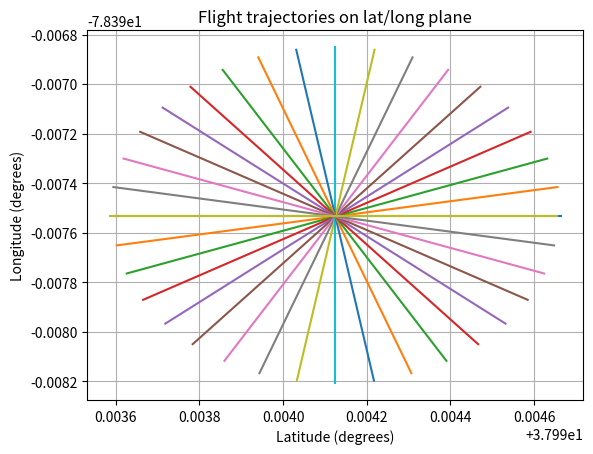
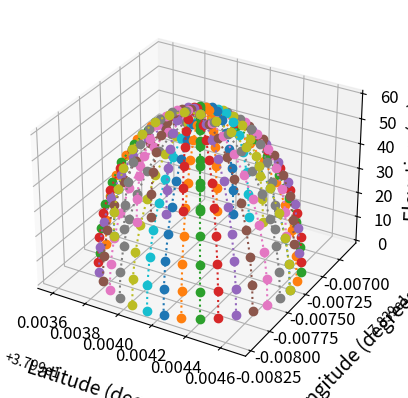

Source code (Python) for these figures, in order:
#!/usr/bin/python3
# -*- coding: utf-8 -*-
"""
Created on Thu Nov 15 16:39:45 2018
Modified Oct 25th 2019 for functionality to create WP file.

Script to calculate GPS coordinates for entering into QGroundControl. Haversine formula accounts for distance "as the crow flies" 
but we need 300 m radius from the AUT disregarding the curvature of earth. This script calculates an arc length that accounts for 
that error and then calculates GPS coords using haversine and the new great circle distance. It also plots altitude/GPS info.
Reference for equations: https://www.movable-type.co.uk/scripts/latlong.html

The coordinates are given in three different arrays: latitude, longitude, and elevation. Starting from the first element, every 19 
elements in each of the arrays correspond to one over-the-horizon pass beginning with theta = 0 (bearing). If there are errors with
the graphs, comment out the lines calling the TeX interpreter. 

To fly one pass at Milton latmilton and longmilton are the vectors to use for spanning the entire runway.

Then, lat_wp, long_wp, and el_wp are vectors for dumping into a .waypoints file. This file can be loaded to a FC via a GCS to effect
a complete hemispherical flight.

TODO: Specify starting (home) position and RTL waypoint.
    FIXME: Test out new RTL and home WPs. Also added hold parameter in argparse.
        FIXME: QGC/PX4 does not understand RTL? Only viable option seems to be Land (21). Look into this later. Change the final WP to be
        Land (21) at starting position.
            FIXME: Final land point should NOT be reference position as that is the AUT!!
TODO: Add parameter for constraining speed for the entire flight.
TODO: Create a way to generate specific flight paths, for e.g. sorties 4-6.
TODO: (optional) write code to plot straight to Google Maps in 3D.


@author: Krishna Makhija
"""
import numpy as np
import math
import matplotlib.pyplot as plt
from matplotlib import rc
from mpl_toolkits.mplot3d import Axes3D
import argparse
from pathlib import Path
from os.path import expanduser
#import gmplot

#rc('font',**{'family':'serif','serif':['Computer Modern']})
#rc('text', usetex=True)

#############################################
################# Define starting variables
#############################################
Er = 6.3781e6  # radius of earth. Is there a more precise value?
radius = 60        # distance from AUT  
heading = 0
theta = np.deg2rad(np.linspace(0, 180, 19))     # bearing
latStart = 37.994125                          
longStart = -78.397535                        # Milton Airfield
missionStart_alt = 15
wp_hold_time = 0
passes = 18

parser = argparse.ArgumentParser(description='Generate a flight path for beam mapping with waypoints at every 10 degrees in theta/phi. The WP are outputted in a file titled hemisphere_waypoints.waypoints')
parser.add_argument('--radius', type=float, help='radius of each pass over-the-horizon. Default = 60m')
parser.add_argument('--lat', type=float, help='Latitude of reference point (AUT). Default = Milton tarmac.')
parser.add_argument('--long', type=float, help='Longitude of reference point (AUT). Default = Milton tarmac.')
parser.add_argument('--heading', type=int, help='Heading to be maintained throughout flight. Default = 0 degrees.')
parser.add_argument('--hold', type=int, help='Time to hold at each waypoint in seconds. Default = 0 seconds.')
parser.add_argument('--passes', type=int, help='Number of passes to generate. Default = 18.')
args = parser.parse_args()

if args.radius:
    radius=args.radius
    print("The radius of each over-the-horizon path is %s m." %radius)

if args.lat:
    latStart = args.lat
    print("The reference position is at %s degrees latitude." %args.lat)

if args.long:
    longStart = args.long
    print("The reference position is at %s degrees longitude." %args.long)

if args.heading:
    heading = args.heading
    print("The heading will be maintained at %s degrees." %args.heading)

if args.hold:
    wp_hold_time = args.hold
    print("The hold time at each waypoint will be %s seconds." %args.hold)

if args.passes:
    passes = args.passes
    print("The flight path will have %s passes." %args.passes)

latStart = math.radians(latStart)
longStart = math.radians(longStart)
elevationAngle = np.deg2rad(np.linspace(0, 180, 19))
elevation = radius*np.sin(elevationAngle)
d = radius*np.cos(elevationAngle)

phiPath = np.arcsin(d/Er)
segmentPath = 2*np.pi*Er*phiPath/(2*np.pi)
deltaPath = segmentPath/Er

dp, t = np.meshgrid(deltaPath, theta)

latPath = (np.arcsin(np.sin(latStart)*np.cos(dp) + np.cos(latStart)*np.sin(dp)*np.cos(t)))
longPath = (longStart + np.arctan2(np.sin(t)*np.cos(latStart)*np.sin(dp), np.cos(dp) - np.sin(latStart)*np.sin(latPath)))

### Convert back to degrees. Is this more convenient?
latPath = np.rad2deg(latPath)
longPath = np.rad2deg(longPath)


longitude = longPath.flatten()
latitude = latPath.flatten('F')
elevation = np.tile(np.array(elevation), (1, 19)).flatten('F')


p = np.linspace(0, longitude.shape[0]-19, longitude.shape[0]//19)
p = [ int(x) for x in p ]

r = np.arange(1, len(p), 2)
r = [int(x) for x in r]

#### Arrange vectors in a more convenient "flow". This will set a sequence of coords such that the drone does not make back-and-forth
### passes across the reference point.
latBranch = [latitude[0: 19]]
longBranch = [longitude[0:19]]

for q in r:

    latBranch1 = np.flip(latitude[19*q: 19*q + 19], axis=0)
    latBranch0 = latitude[19*(q+1): 19*(q+1) + 19]
    latBranch.append(latBranch1)
    latBranch.append(latBranch0)

for q in r:

    longBranch1 = np.flip(longitude[19*q: 19*q + 19], axis=0)
    longBranch0 = longitude[19*(q+1): 19*(q+1) + 19]
    longBranch.append(longBranch1)
    longBranch.append(longBranch0)
    

### Used for plotting waypoints on https://www.easymapmaker.com/
latcircle = []
for n in p:
    latcircle.append(latitude[n])
    latcircle.append(latitude[n+18])
    
longcircle = []
for n in p:
    longcircle.append(longitude[n])
    longcircle.append(longitude[n+18])

######### Milton one pass
latmilton = latBranch[1]
longmilton = longBranch[1]

#######################################
##### Create a .waypoints file ########
#######################################
### new vectors for actual flight path
lat_wp = []
for n in range(len(latBranch)-1):
    lat_wp.append(latBranch[n][1:18])
lat_wp = np.concatenate(lat_wp)

long_wp = []
for n in range(len(longBranch)-1):
    long_wp.append(longBranch[n][1:18])
long_wp = np.concatenate(long_wp)

elBranch = elevation[1:18]
el_wp = np.tile(elBranch, 18)

#h1 = np.arange(10, 190, 20)
#h2 = np.arange(180, 360, 20)
#heading = np.vstack((h2,h1)).reshape((-1,),order='F')
#heading = np.repeat(heading, 17)
#np.repeat(0, 306)

#f_sphere = open("hemisphere_waypoints.waypoints","w+")
#home = str(Path.home())    # for python3
home = expanduser("~")
f_sphere = open(home + "/" + str(int(radius)) + "m_" + str(wp_hold_time) + "s_" + str(passes) + "passes.waypoints", "w+")
f_sphere.write("QGC WPL 110\n")
### Define Mission Start point:
f_sphere.write("0\t1\t0\t16\t0\t0\t0\t")
f_sphere.write(str(heading))
f_sphere.write("\t")
f_sphere.write(str(math.degrees(latStart)))
f_sphere.write("\t")
f_sphere.write(str(math.degrees(longStart)))
f_sphere.write("\t")
f_sphere.write(str(missionStart_alt))
f_sphere.write("\t1\n")
### Define waypoints for sampling data
for i in range(len(elBranch)*passes):    ### this range is chosen to ignore waypoints at theta = 0 and 180
    f_sphere.write(str(i+1))
    f_sphere.write("\t0\t3\t16\t")
    f_sphere.write(str(wp_hold_time)+"\t0\t0\t")
    f_sphere.write(str(heading))
    f_sphere.write("\t")
    f_sphere.write(str(lat_wp[i]))
    f_sphere.write("\t")
    f_sphere.write(str(long_wp[i]))
    f_sphere.write("\t")
    f_sphere.write(str(el_wp[i]))
    f_sphere.write("\t1\n")
### Define Land (21)
f_sphere.write(str(len(long_wp)+1))
f_sphere.write("\t0\t3\t21\t0\t0\t0\t")
f_sphere.write(str(heading))
f_sphere.write("\t")
f_sphere.write(str(math.degrees(latStart)))
f_sphere.write("\t")
f_sphere.write(str(math.degrees(longStart)))
f_sphere.write("\t")
f_sphere.write(str(0))
f_sphere.write("\t1\n")
f_sphere.close()


#############################################
### Making plots for illustration and thesis?
#############################################

plt.figure()
[plt.plot(latitude[n:n+18], longitude[n:n+18]) for n in p]
plt.xlabel("Latitude (degrees)")
plt.ylabel("Longitude (degrees)")
plt.title("Flight trajectories on lat/long plane")
plt.grid()
plt.show()

fig = plt.figure()
ax = fig.add_subplot(111, projection='3d')
[ax.plot(latitude[n:n+19], longitude[n:n+19], elevation[n:n+19], marker='o', linestyle=':') for n in p]
#fig.suptitle('Spatial coverage with 10 degrees step in El/Az', fontsize=18)
ax.set_xlabel('Latitude (degrees)', fontsize=14, labelpad=15)
ax.set_ylabel('Longitude (degrees)', fontsize=14, labelpad=15)
ax.set_zlabel('Elevation (m)', fontsize=14)
plt.tick_params(labelsize=12)
plt.show()

"""
########### Plot on Google Maps
gmap3 = gmplot.GoogleMapPlotter(latStart, longStart, 13)
gmap3.scatter( lat_wp, long_wp, '# FF0000', size = 40, marker = False ) 

# Plot method Draw a line in 
# between given coordinates 
gmap3.plot(lat_wp, long_wp, 'cornflowerblue', edge_width = 2.5) 

#gmap3.draw( "C:\\Users\\user\\Desktop\\map13.html" ) 
gmap3.draw("./map13.html")
"""
